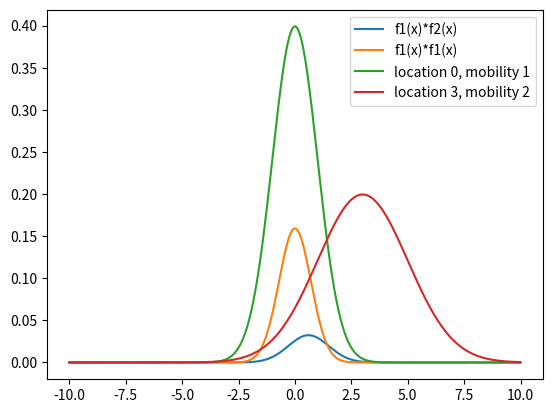

This chart was generated by the following Python code:
import matplotlib.pyplot as plt
import pandas as pd
import numpy as np
#from Parameter_data import Gaussian
#from Parameter_data import cross_section

#https://www.statista.com/statistics/241488/population-of-the-us-by-sex-and-age/
def Gaussian(sigma,mu,x_list):
	return 1./(sigma * np.sqrt(2. * np.pi)) * np.exp( - (x_list - mu)**2. / (2. * sigma**2.) )
def cross_section(sigma1,mu1,sigma2,mu2):
	dx=0.01
	x_list=np.arange(-30,30,dx)
	return np.sum(Gaussian(sigma1,mu1,x_list)*dx)

x_list=np.arange(-10,10,0.01)

plt.clf()
plt.plot(x_list,Gaussian(1,0,x_list),label="location 0, mobility 1")
plt.plot(x_list,Gaussian(2,3,x_list),label="location 3, mobility 2")
plt.legend()
plt.show()

plt.clf()
plt.plot(x_list,Gaussian(1,0,x_list)*Gaussian(2,3,x_list),label="f1(x)*f2(x)")
plt.plot(x_list,Gaussian(1,0,x_list)*Gaussian(1,0,x_list),label="f1(x)*f1(x)")
plt.plot(x_list,Gaussian(1,0,x_list),label="location 0, mobility 1")
plt.plot(x_list,Gaussian(2,3,x_list),label="location 3, mobility 2")
plt.legend()
plt.show()

print(cross_section(1,0,2,3))
print(cross_section(1,0,1,0))